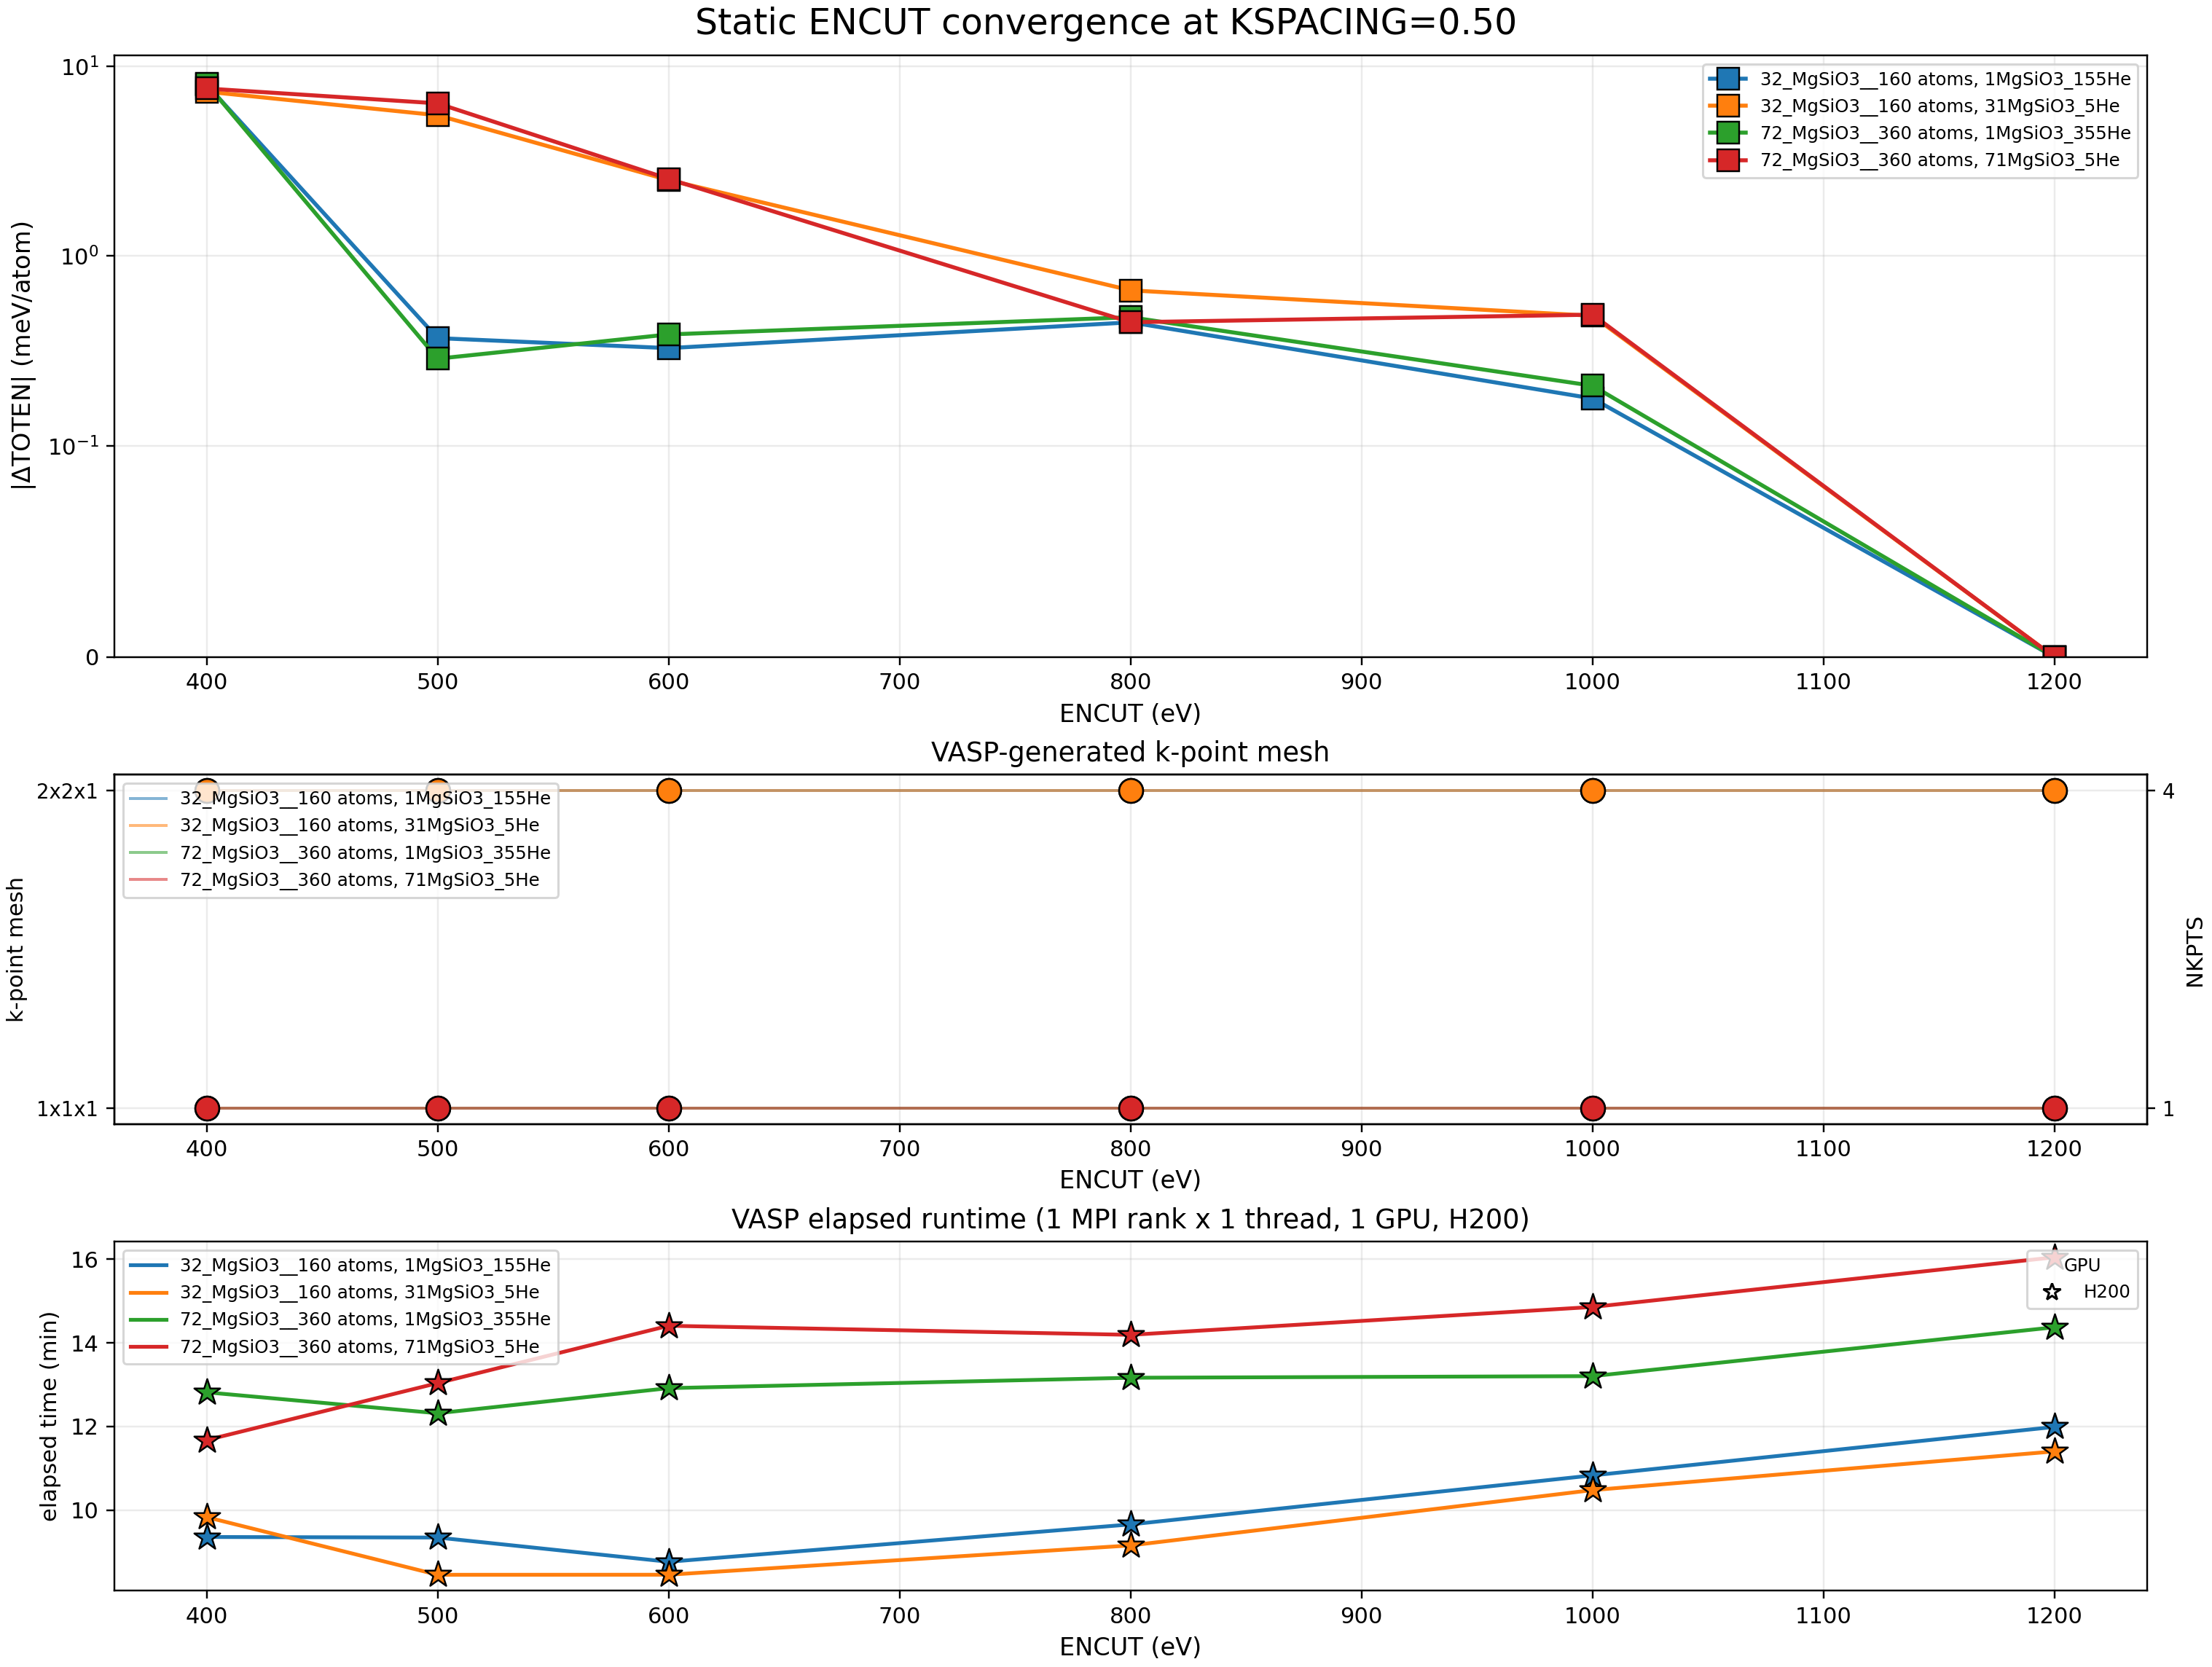

Values plotted in this chart, from the file beside it:
family, config, encut, kspacing, nkpts, n_atoms, reference_encut, toten_eV_per_atom, internal_eV_per_atom, delta_toten_meV_per_atom, delta_internal_meV_per_atom, path
32_MgSiO3__160_atoms__and_He, 1MgSiO3_155He, 400, 0.50, 4, 160, 1200, -0.1232, -0.1074, 7.989, 7.983, /work/nvme/bguf/akashgpt/qmd_data/He_MgS…
32_MgSiO3__160_atoms__and_He, 1MgSiO3_155He, 500, 0.50, 4, 160, 1200, -0.1309, -0.1151, 0.37, 0.3684, /work/nvme/bguf/akashgpt/qmd_data/He_MgS…
32_MgSiO3__160_atoms__and_He, 1MgSiO3_155He, 600, 0.50, 4, 160, 1200, -0.1316, -0.1158, 0.3277, 0.3304, /work/nvme/bguf/akashgpt/qmd_data/He_MgS…
32_MgSiO3__160_atoms__and_He, 1MgSiO3_155He, 800, 0.50, 4, 160, 1200, -0.1317, -0.1159, 0.448, 0.4502, /work/nvme/bguf/akashgpt/qmd_data/He_MgS…
32_MgSiO3__160_atoms__and_He, 1MgSiO3_155He, 1000, 0.50, 4, 160, 1200, -0.1314, -0.1156, 0.178, 0.1795, /work/nvme/bguf/akashgpt/qmd_data/He_MgS…
32_MgSiO3__160_atoms__and_He, 1MgSiO3_155He, 1200, 0.50, 4, 160, 1200, -0.1312, -0.1154, 0.00000000, 0.00000000, /work/nvme/bguf/akashgpt/qmd_data/He_MgS…
32_MgSiO3__160_atoms__and_He, 31MgSiO3_5He, 400, 0.50, 4, 160, 1200, -7.962, -7.941, 7.336, 7.37, /work/nvme/bguf/akashgpt/qmd_data/He_MgS…
32_MgSiO3__160_atoms__and_He, 31MgSiO3_5He, 500, 0.50, 4, 160, 1200, -7.949, -7.928, 5.512, 5.512, /work/nvme/bguf/akashgpt/qmd_data/He_MgS…
32_MgSiO3__160_atoms__and_He, 31MgSiO3_5He, 600, 0.50, 4, 160, 1200, -7.952, -7.931, 2.513, 2.513, /work/nvme/bguf/akashgpt/qmd_data/He_MgS…
32_MgSiO3__160_atoms__and_He, 31MgSiO3_5He, 800, 0.50, 4, 160, 1200, -7.954, -7.933, 0.66, 0.6585, /work/nvme/bguf/akashgpt/qmd_data/He_MgS…
32_MgSiO3__160_atoms__and_He, 31MgSiO3_5He, 1000, 0.50, 4, 160, 1200, -7.954, -7.933, 0.485, 0.4819, /work/nvme/bguf/akashgpt/qmd_data/He_MgS…
32_MgSiO3__160_atoms__and_He, 31MgSiO3_5He, 1200, 0.50, 4, 160, 1200, -7.954, -7.934, 0.00000000, 0.00000000, /work/nvme/bguf/akashgpt/qmd_data/He_MgS…
72_MgSiO3__360_atoms__and_He, 1MgSiO3_355He, 400, 0.50, 1, 360, 1200, -0.08773, -0.07821, 8.08, 8.076, /work/nvme/bguf/akashgpt/qmd_data/He_MgS…
72_MgSiO3__360_atoms__and_He, 1MgSiO3_355He, 500, 0.50, 1, 360, 1200, -0.09552, -0.086, 0.2883, 0.288, /work/nvme/bguf/akashgpt/qmd_data/He_MgS…
72_MgSiO3__360_atoms__and_He, 1MgSiO3_355He, 600, 0.50, 1, 360, 1200, -0.09619, -0.08667, 0.3869, 0.3871, /work/nvme/bguf/akashgpt/qmd_data/He_MgS…
72_MgSiO3__360_atoms__and_He, 1MgSiO3_355He, 800, 0.50, 1, 360, 1200, -0.09628, -0.08676, 0.4765, 0.4778, /work/nvme/bguf/akashgpt/qmd_data/He_MgS…
72_MgSiO3__360_atoms__and_He, 1MgSiO3_355He, 1000, 0.50, 1, 360, 1200, -0.09601, -0.08649, 0.2077, 0.2084, /work/nvme/bguf/akashgpt/qmd_data/He_MgS…
72_MgSiO3__360_atoms__and_He, 1MgSiO3_355He, 1200, 0.50, 1, 360, 1200, -0.09581, -0.08629, 0.00000000, 0.00000000, /work/nvme/bguf/akashgpt/qmd_data/He_MgS…
72_MgSiO3__360_atoms__and_He, 71MgSiO3_5He, 400, 0.50, 1, 360, 1200, -8.213, -8.203, 7.621, 7.629, /work/nvme/bguf/akashgpt/qmd_data/He_MgS…
72_MgSiO3__360_atoms__and_He, 71MgSiO3_5He, 500, 0.50, 1, 360, 1200, -8.199, -8.189, 6.367, 6.369, /work/nvme/bguf/akashgpt/qmd_data/He_MgS…
72_MgSiO3__360_atoms__and_He, 71MgSiO3_5He, 600, 0.50, 1, 360, 1200, -8.203, -8.193, 2.549, 2.55, /work/nvme/bguf/akashgpt/qmd_data/He_MgS…
72_MgSiO3__360_atoms__and_He, 71MgSiO3_5He, 800, 0.50, 1, 360, 1200, -8.205, -8.195, 0.4485, 0.4473, /work/nvme/bguf/akashgpt/qmd_data/He_MgS…
72_MgSiO3__360_atoms__and_He, 71MgSiO3_5He, 1000, 0.50, 1, 360, 1200, -8.205, -8.195, 0.4915, 0.4903, /work/nvme/bguf/akashgpt/qmd_data/He_MgS…
72_MgSiO3__360_atoms__and_He, 71MgSiO3_5He, 1200, 0.50, 1, 360, 1200, -8.205, -8.196, 0.00000000, 0.00000000, /work/nvme/bguf/akashgpt/qmd_data/He_MgS…
